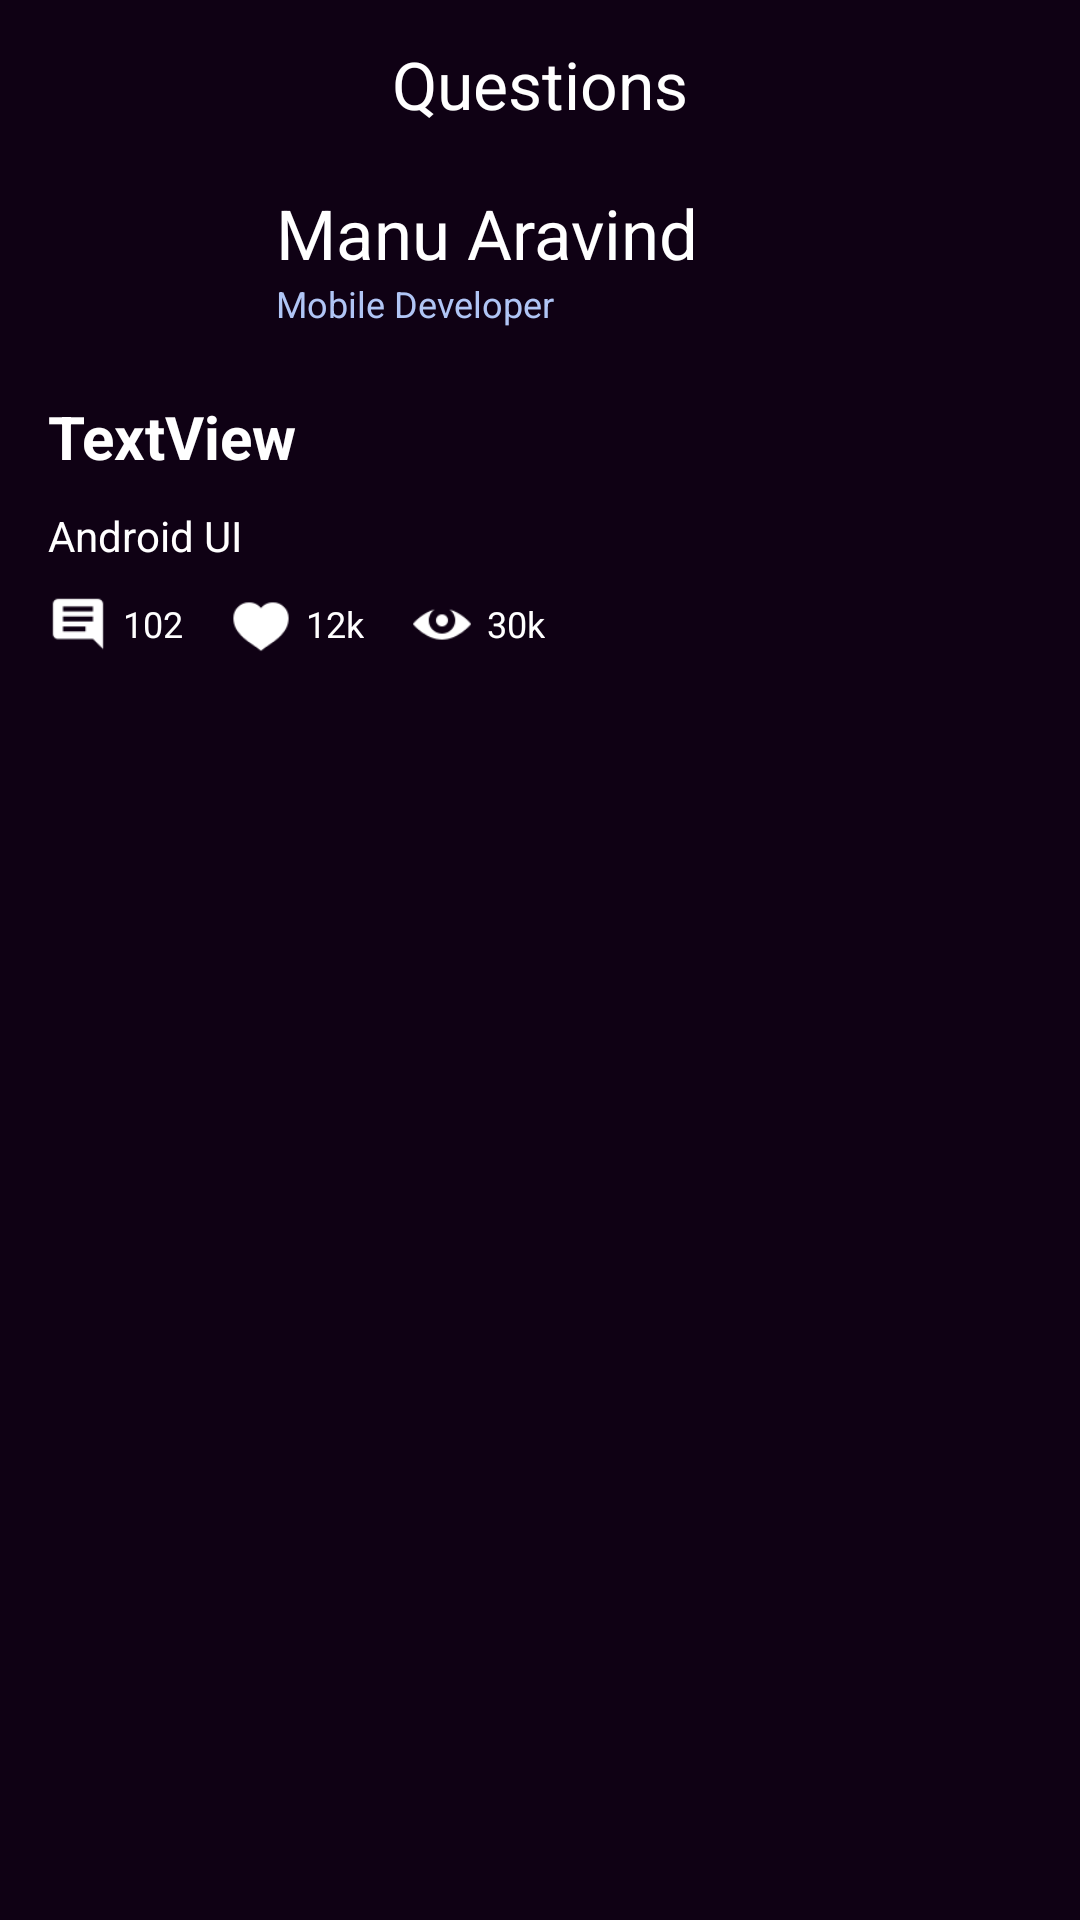

Write the Android layout XML for this screen, with the resource values it uses.
<!-- AndroidManifest.xml: application theme AppTheme -->
<!-- res/layout/activity_details.xml -->
<?xml version="1.0" encoding="utf-8"?>
<LinearLayout xmlns:android="http://schemas.android.com/apk/res/android"
    android:layout_width="match_parent"
    xmlns:app="http://schemas.android.com/apk/res-auto"
    android:orientation="vertical"
    android:background="@color/colorPrimary"

    android:layout_height="match_parent">

    <LinearLayout
        android:id="@+id/detialHeaderView"
        android:layout_width="match_parent"
        android:layout_height="wrap_content"
        android:gravity="top"
        android:transitionName="@string/transition"
        android:orientation="vertical">

        <TextView
            android:layout_width="match_parent"
            android:layout_height="56dp"
            android:gravity="center"
            android:textColor="@android:color/white"
            android:textSize="22sp"
            android:text="Questions" />

        <LinearLayout
            android:id="@+id/profileHeaderView"
            android:layout_width="match_parent"
            android:visibility="visible"
            android:gravity="center|left"
            android:paddingLeft="16dp"
            android:layout_height="wrap_content">

            <ImageView
                android:id="@+id/imageView"
                android:layout_width="60dp"
                android:layout_height="60dp"

                app:srcCompat="@mipmap/imgd" />

            <LinearLayout
                android:layout_width="match_parent"
                android:gravity="center|left"

                android:layout_height="match_parent"
                android:orientation="vertical">

                <TextView
                    android:id="@+id/textView5"
                    android:textSize="23sp"
                    android:layout_marginLeft="16dp"
                    android:textColor="@android:color/white"
                    android:layout_width="match_parent"
                    android:layout_height="wrap_content"
                    android:text="Manu Aravind" />

                <TextView
                    android:id="@+id/textView6"
                    android:textSize="12sp"
                    android:layout_marginLeft="16dp"
                    android:textColor="#B0C5F5"
                    android:layout_width="match_parent"
                    android:layout_height="wrap_content"
                    android:text="Mobile Developer" />


            </LinearLayout>
        </LinearLayout>
        <LinearLayout
            android:layout_width="match_parent"
            android:layout_height="wrap_content"
            android:orientation="vertical">

            <TextView
                android:id="@+id/titleView"
                android:textStyle="bold"
                android:textSize="20sp"
                android:transitionName="@string/titletransition"
                android:maxLines="3"
                android:layout_marginTop="16dp"
                android:layout_marginLeft="16sp"
                android:textColor="@android:color/white"
                android:layout_width="match_parent"
                android:layout_height="wrap_content"
                android:text="TextView" />

            <TextView
                android:id="@+id/textView3"
                android:layout_marginTop="10dp"
                android:layout_marginLeft="16sp"
                android:layout_width="match_parent"
                android:layout_height="wrap_content"
                android:textSize="14sp"
                android:textColor="@android:color/white"
                android:text="Android UI" />

            <LinearLayout
                android:layout_width="match_parent"
                android:layout_height="40dp"
                android:gravity="center|left"
                android:paddingLeft="16dp"
                android:orientation="horizontal">
                <ImageView
                    android:id="@+id/commentImg"
                    android:transitionName="@string/commentsIMGtransition"
                    android:layout_width="20dp"
                    android:src="@drawable/icons_comments"
                    android:layout_height="20dp" />

                <TextView
                    android:textColor="@android:color/white"
                    android:layout_width="wrap_content"
                    android:textSize="12sp"
                    android:layout_marginLeft="5dp"
                    android:id="@+id/commentsView"
                    android:layout_height="wrap_content"
                    android:transitionName="@string/commentstransition"
                    android:text="102" />
                <ImageView
                    android:id="@+id/favoriteImg"
                    android:transitionName="@string/favoriteIMGtransition"
                    android:layout_width="20dp"
                    android:src="@drawable/icons_heart"
                    android:layout_marginLeft="16dp"
                    android:layout_height="20dp" />
                <TextView
                    android:textColor="@android:color/white"
                    android:layout_width="wrap_content"
                    android:layout_height="wrap_content"
                    android:layout_marginLeft="5dp"
                    android:id="@+id/favouriteView"
                    android:transitionName="@string/favoritetransition"
                    android:layout_marginRight="16sp"
                    android:textSize="12sp"
                    android:text="12k" />
                <ImageView
                    android:id="@+id/viewIMGtransition"
                    android:transitionName="@string/viewIMGtransition"
                    android:layout_width="20dp"
                    android:src="@drawable/icons_eye"
                    android:layout_height="20dp" />
                <TextView
                    android:textColor="@android:color/white"
                    android:id="@+id/viewView"
                    android:layout_marginLeft="5dp"
                    android:layout_width="wrap_content"
                    android:layout_height="wrap_content"
                    android:textSize="12sp"
                    android:transitionName="@string/viewtransition"
                    android:text="30k" />
            </LinearLayout>
        </LinearLayout>
    </LinearLayout>

    <android.support.v7.widget.RecyclerView
        android:id="@+id/commentsRecyclerView"
        android:layout_width="match_parent"
        android:layout_height="match_parent" />
</LinearLayout>
<!-- resources referenced by this layout -->
<resources>
  <color name="colorPrimary">#0F0114</color>
  <!-- drawable icons_comments: png bitmap (drawable, 562 bytes) -->
  <!-- drawable icons_eye: png bitmap (drawable, 836 bytes) -->
  <!-- drawable icons_heart: png bitmap (drawable, 817 bytes) -->
  <string name="commentsIMGtransition">commentIMGtransit</string>
  <string name="commentstransition">commenttransit</string>
  <string name="favoriteIMGtransition">favoriteIMGtransit</string>
  <string name="favoritetransition">favoritetransit</string>
  <string name="titletransition">titletransit</string>
  <string name="transition">transit</string>
  <string name="viewIMGtransition">viewIMGtransit</string>
  <string name="viewtransition">viewtransit</string>
  <style name="AppTheme" parent="Theme.AppCompat.Light.NoActionBar">
          
          <item name="colorPrimary">@color/colorPrimary</item>
          <item name="colorPrimaryDark">@color/colorPrimaryDark</item>
          <item name="colorAccent">@color/colorAccent</item>
          <item name="android:windowContentTransitions">true</item>
          <item name="android:windowBackground">@color/colorPrimary</item>
          
          <item name="android:windowSharedElementEnterTransition">
              @transition/change_view_transform</item>
          <item name="android:windowSharedElementExitTransition">
              @transition/change_view_transform</item>
      </style>
  <color name="colorPrimaryDark">#0F0114</color>
  <color name="colorAccent">#FF4081</color>
</resources>
